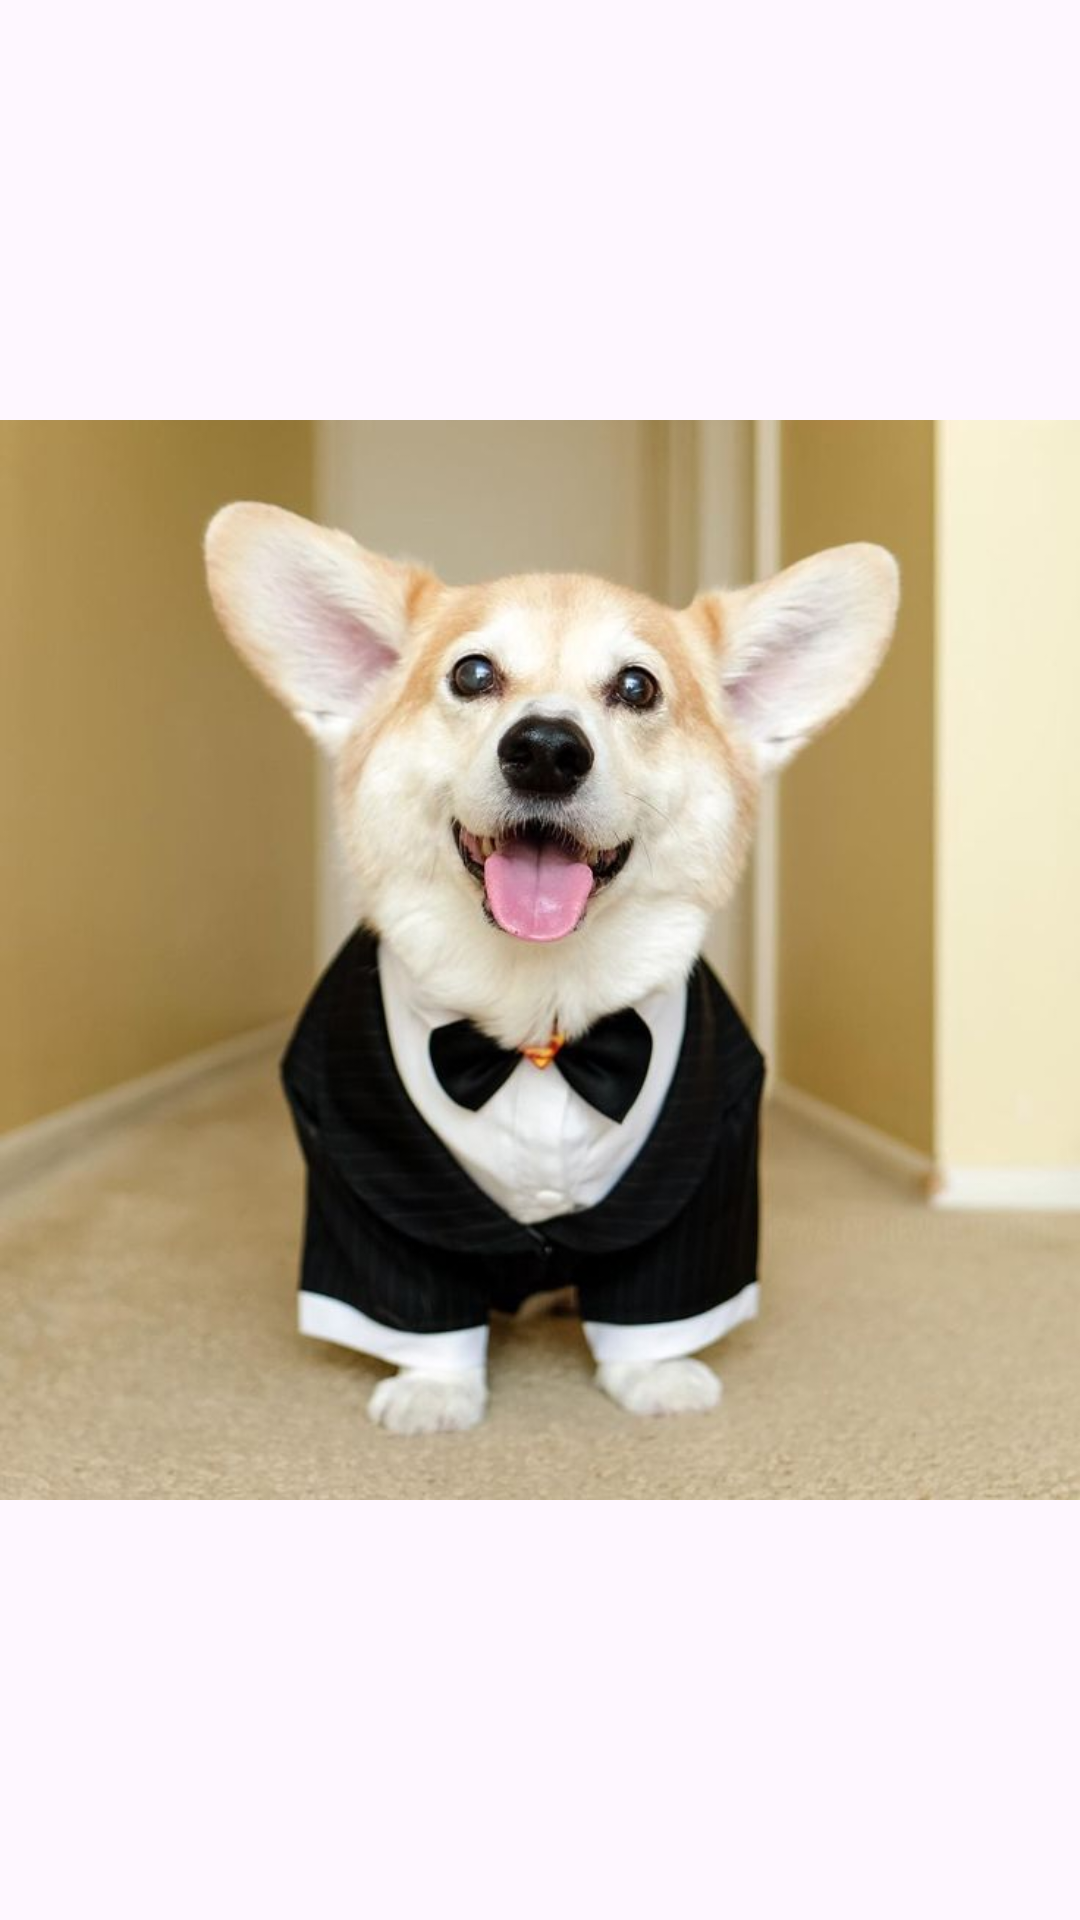

Here is an Android app screen rendered from its layout file. Give the layout XML and the strings, colors and styles it references.
<!-- AndroidManifest.xml: application theme Theme.VasinLaba8 -->
<!-- res/layout/activity_dog.xml -->
<?xml version="1.0" encoding="utf-8"?>
<androidx.constraintlayout.widget.ConstraintLayout xmlns:android="http://schemas.android.com/apk/res/android"
    xmlns:app="http://schemas.android.com/apk/res-auto"
    xmlns:tools="http://schemas.android.com/tools"
    android:id="@+id/main"
    android:layout_width="match_parent"
    android:layout_height="match_parent"
    tools:context=".DogActivity">

    <ImageView
        android:id="@+id/imageView4"
        android:layout_width="wrap_content"
        android:layout_height="wrap_content"
        app:layout_constraintBottom_toBottomOf="parent"
        app:layout_constraintEnd_toEndOf="parent"
        app:layout_constraintStart_toStartOf="parent"
        app:layout_constraintTop_toTopOf="parent"
        app:srcCompat="@drawable/dog" />
</androidx.constraintlayout.widget.ConstraintLayout>
<!-- resources referenced by this layout -->
<resources>
  <!-- drawable dog: png bitmap (drawable, 45353 bytes) -->
  <style name="Theme.VasinLaba8" parent="Base.Theme.VasinLaba8" />
  <style name="Base.Theme.VasinLaba8" parent="Theme.Material3.DayNight.NoActionBar">
          
          
      </style>
</resources>
